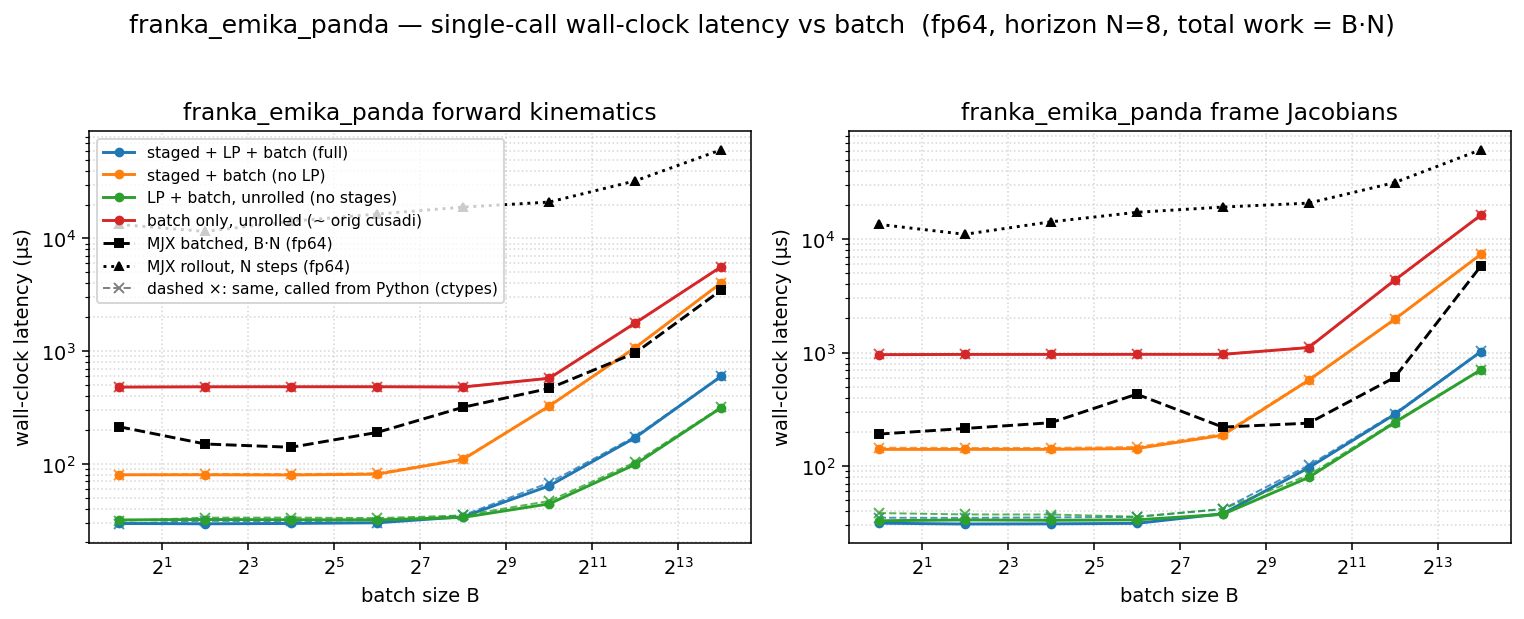

The table this chart was drawn from, first rows:
dtype, func, config, batch, n_stages, grid_blocks, latency_us, wall_us
f64, fk, full, 1, 8, 8, 15.49, 29.45
f64, fk, staged, 1, 8, 8, 65.54, 79.75
f64, fk, lp, 1, 1, 1, 17.41, 31.64
f64, fk, batch, 1, 1, 1, 464.8, 479.1
f64, fk, full, 4, 8, 32, 15.36, 29.27
f64, fk, staged, 4, 8, 32, 65.54, 79.69
f64, fk, lp, 4, 1, 4, 18.4, 31.95
f64, fk, batch, 4, 1, 4, 466.9, 481.7
f64, fk, full, 16, 8, 128, 15.36, 29.47
f64, fk, staged, 16, 8, 128, 65.54, 79.43
f64, fk, lp, 16, 1, 16, 17.44, 31.79
f64, fk, batch, 16, 1, 16, 467.7, 482.4
f64, fk, full, 64, 8, 512, 16.35, 29.88
f64, fk, staged, 64, 8, 512, 67.26, 80.68
f64, fk, lp, 64, 1, 64, 18.24, 31.7
f64, fk, batch, 64, 1, 64, 467.9, 482.3
f64, fk, full, 256, 8, 2048, 20.13, 33.77
f64, fk, staged, 256, 8, 2048, 95.97, 109.4
f64, fk, lp, 256, 1, 256, 19.55, 33.37
f64, fk, batch, 256, 1, 256, 466.9, 479.8
f64, fk, full, 1024, 8, 8192, 51.23, 63.57
f64, fk, staged, 1024, 8, 8192, 311.3, 324.8
f64, fk, lp, 1024, 1, 1024, 30.72, 44
f64, fk, batch, 1024, 1, 1024, 560.5, 573.4
f64, fk, full, 4096, 8, 32768, 157.7, 170.2
f64, fk, staged, 4096, 8, 32768, 1060, 1073
f64, fk, lp, 4096, 1, 4096, 86.02, 98.42
f64, fk, batch, 4096, 1, 4096, 1760, 1774
f64, fk, full, 16384, 8, 131072, 582.7, 597
f64, fk, staged, 16384, 8, 131072, 4012, 4029
f64, fk, lp, 16384, 1, 16384, 300.3, 314.3
f64, fk, batch, 16384, 1, 16384, 5595, 5612
f64, fkjac, full, 1, 8, 8, 19.46, 31.39
f64, fkjac, staged, 1, 8, 8, 128, 140.2
f64, fkjac, lp, 1, 1, 1, 21.41, 33
f64, fkjac, batch, 1, 1, 1, 944.1, 956.9
f64, fkjac, full, 4, 8, 32, 19.46, 30.89
f64, fkjac, staged, 4, 8, 32, 128, 140.3
f64, fkjac, lp, 4, 1, 4, 21.5, 33.56
f64, fkjac, batch, 4, 1, 4, 949.2, 962
f64, fkjac, full, 16, 8, 128, 19.46, 31
f64, fkjac, staged, 16, 8, 128, 128.7, 140.4
f64, fkjac, lp, 16, 1, 16, 21.5, 33.32
f64, fkjac, batch, 16, 1, 16, 949.5, 962.4
f64, fkjac, full, 64, 8, 512, 19.52, 31.29
f64, fkjac, staged, 64, 8, 512, 131, 142.6
f64, fkjac, lp, 64, 1, 64, 21.5, 33.6
f64, fkjac, batch, 64, 1, 64, 950.5, 963.3
f64, fkjac, full, 256, 8, 2048, 26.37, 38.02
f64, fkjac, staged, 256, 8, 2048, 175.1, 186.9
f64, fkjac, lp, 256, 1, 256, 25.6, 37.57
f64, fkjac, batch, 256, 1, 256, 950.3, 963
f64, fkjac, full, 1024, 8, 8192, 84.86, 96.61
f64, fkjac, staged, 1024, 8, 8192, 557.1, 569.6
f64, fkjac, lp, 1024, 1, 1024, 67.58, 79.39
f64, fkjac, batch, 1024, 1, 1024, 1092, 1105
f64, fkjac, full, 4096, 8, 32768, 272.4, 285.1
f64, fkjac, staged, 4096, 8, 32768, 1946, 1961
f64, fkjac, lp, 4096, 1, 4096, 227.3, 241.5
f64, fkjac, batch, 4096, 1, 4096, 4315, 4336
... 4 more rows
